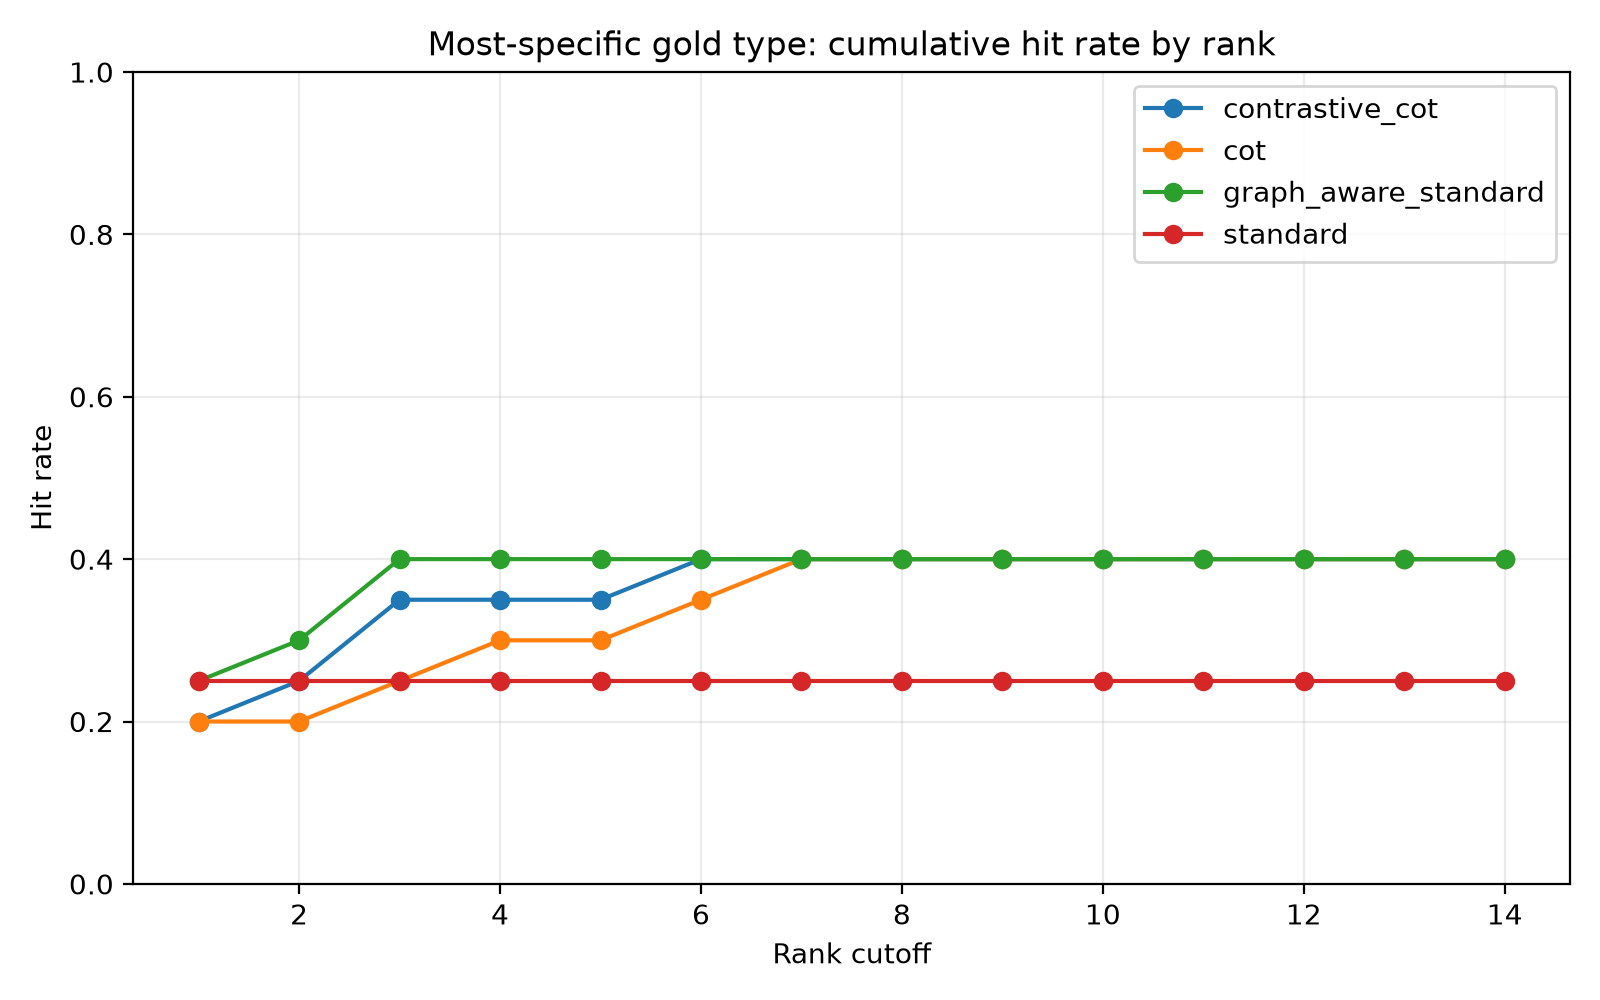

The data file committed next to this chart (first rows):
model, condition, rank_cutoff, hit_rate
@cf/meta/llama-3.1-8b-instruct-fast, contrastive_cot, 1, 0.2
@cf/meta/llama-3.1-8b-instruct-fast, contrastive_cot, 2, 0.25
@cf/meta/llama-3.1-8b-instruct-fast, contrastive_cot, 3, 0.35
@cf/meta/llama-3.1-8b-instruct-fast, contrastive_cot, 4, 0.35
@cf/meta/llama-3.1-8b-instruct-fast, contrastive_cot, 5, 0.35
@cf/meta/llama-3.1-8b-instruct-fast, contrastive_cot, 6, 0.4
@cf/meta/llama-3.1-8b-instruct-fast, contrastive_cot, 7, 0.4
@cf/meta/llama-3.1-8b-instruct-fast, contrastive_cot, 8, 0.4
@cf/meta/llama-3.1-8b-instruct-fast, contrastive_cot, 9, 0.4
@cf/meta/llama-3.1-8b-instruct-fast, contrastive_cot, 10, 0.4
@cf/meta/llama-3.1-8b-instruct-fast, contrastive_cot, 11, 0.4
@cf/meta/llama-3.1-8b-instruct-fast, contrastive_cot, 12, 0.4
@cf/meta/llama-3.1-8b-instruct-fast, contrastive_cot, 13, 0.4
@cf/meta/llama-3.1-8b-instruct-fast, contrastive_cot, 14, 0.4
@cf/meta/llama-3.1-8b-instruct-fast, cot, 1, 0.2
@cf/meta/llama-3.1-8b-instruct-fast, cot, 2, 0.2
@cf/meta/llama-3.1-8b-instruct-fast, cot, 3, 0.25
@cf/meta/llama-3.1-8b-instruct-fast, cot, 4, 0.3
@cf/meta/llama-3.1-8b-instruct-fast, cot, 5, 0.3
@cf/meta/llama-3.1-8b-instruct-fast, cot, 6, 0.35
@cf/meta/llama-3.1-8b-instruct-fast, cot, 7, 0.4
@cf/meta/llama-3.1-8b-instruct-fast, cot, 8, 0.4
@cf/meta/llama-3.1-8b-instruct-fast, cot, 9, 0.4
@cf/meta/llama-3.1-8b-instruct-fast, cot, 10, 0.4
@cf/meta/llama-3.1-8b-instruct-fast, cot, 11, 0.4
@cf/meta/llama-3.1-8b-instruct-fast, cot, 12, 0.4
@cf/meta/llama-3.1-8b-instruct-fast, cot, 13, 0.4
@cf/meta/llama-3.1-8b-instruct-fast, cot, 14, 0.4
@cf/meta/llama-3.1-8b-instruct-fast, graph_aware_standard, 1, 0.25
@cf/meta/llama-3.1-8b-instruct-fast, graph_aware_standard, 2, 0.3
@cf/meta/llama-3.1-8b-instruct-fast, graph_aware_standard, 3, 0.4
@cf/meta/llama-3.1-8b-instruct-fast, graph_aware_standard, 4, 0.4
@cf/meta/llama-3.1-8b-instruct-fast, graph_aware_standard, 5, 0.4
@cf/meta/llama-3.1-8b-instruct-fast, graph_aware_standard, 6, 0.4
@cf/meta/llama-3.1-8b-instruct-fast, graph_aware_standard, 7, 0.4
@cf/meta/llama-3.1-8b-instruct-fast, graph_aware_standard, 8, 0.4
@cf/meta/llama-3.1-8b-instruct-fast, graph_aware_standard, 9, 0.4
@cf/meta/llama-3.1-8b-instruct-fast, graph_aware_standard, 10, 0.4
@cf/meta/llama-3.1-8b-instruct-fast, graph_aware_standard, 11, 0.4
@cf/meta/llama-3.1-8b-instruct-fast, graph_aware_standard, 12, 0.4
@cf/meta/llama-3.1-8b-instruct-fast, graph_aware_standard, 13, 0.4
@cf/meta/llama-3.1-8b-instruct-fast, graph_aware_standard, 14, 0.4
@cf/meta/llama-3.1-8b-instruct-fast, standard, 1, 0.25
@cf/meta/llama-3.1-8b-instruct-fast, standard, 2, 0.25
@cf/meta/llama-3.1-8b-instruct-fast, standard, 3, 0.25
@cf/meta/llama-3.1-8b-instruct-fast, standard, 4, 0.25
@cf/meta/llama-3.1-8b-instruct-fast, standard, 5, 0.25
@cf/meta/llama-3.1-8b-instruct-fast, standard, 6, 0.25
@cf/meta/llama-3.1-8b-instruct-fast, standard, 7, 0.25
@cf/meta/llama-3.1-8b-instruct-fast, standard, 8, 0.25
@cf/meta/llama-3.1-8b-instruct-fast, standard, 9, 0.25
@cf/meta/llama-3.1-8b-instruct-fast, standard, 10, 0.25
@cf/meta/llama-3.1-8b-instruct-fast, standard, 11, 0.25
@cf/meta/llama-3.1-8b-instruct-fast, standard, 12, 0.25
@cf/meta/llama-3.1-8b-instruct-fast, standard, 13, 0.25
@cf/meta/llama-3.1-8b-instruct-fast, standard, 14, 0.25
